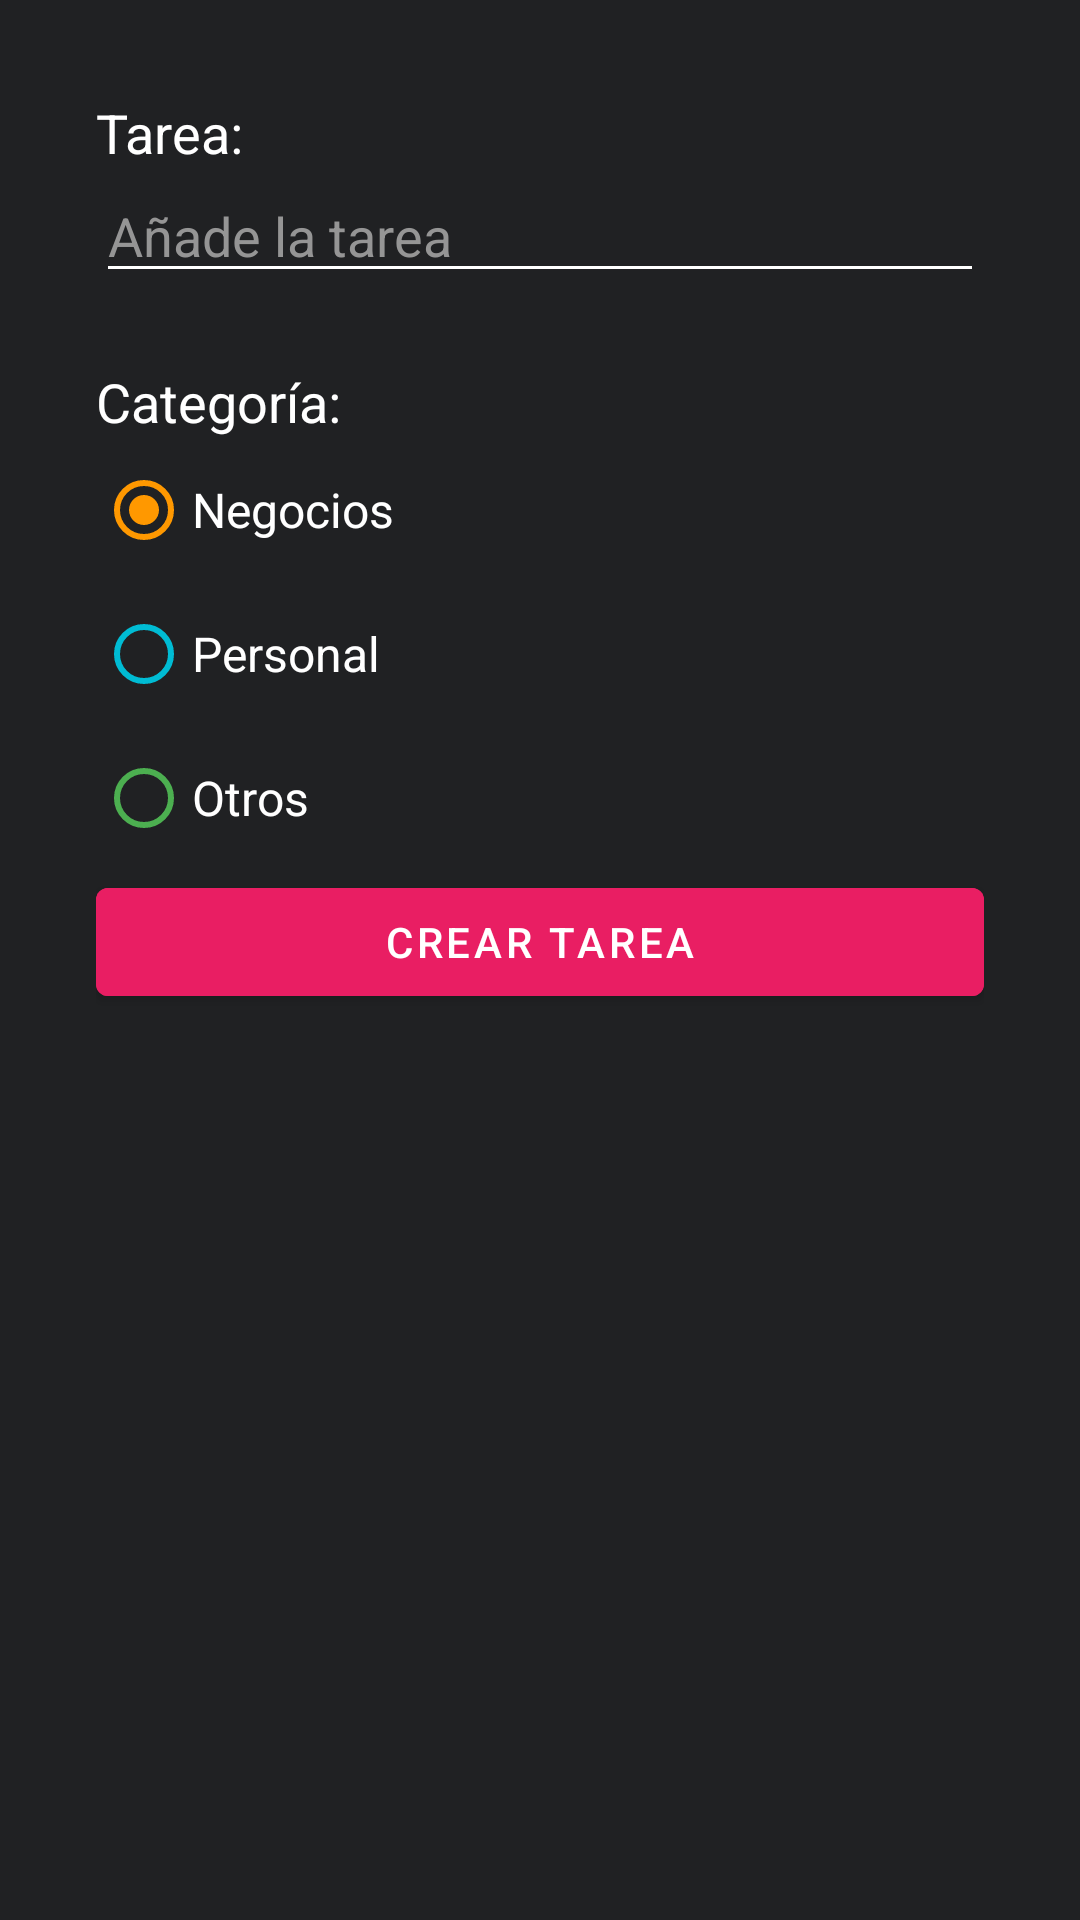

The Android layout XML behind this screen, and the referenced resources:
<!-- AndroidManifest.xml: application theme Theme.AndroidMaster -->
<!-- res/layout/dialog_task.xml -->
<?xml version="1.0" encoding="utf-8"?>
<LinearLayout xmlns:android="http://schemas.android.com/apk/res/android"
    android:layout_width="280dp"
    android:layout_height="wrap_content"
    android:background="@color/todo_background_app"
    android:orientation="vertical"
    android:padding="32dp">

    <TextView
        android:layout_width="wrap_content"
        android:layout_height="wrap_content"
        android:text="@string/todo_task_title"
        android:textColor="@color/white"
        android:textSize="18sp" />

    <EditText
        android:id="@+id/etTask"
        android:layout_width="match_parent"
        android:layout_height="wrap_content"
        android:backgroundTint="@color/white"
        android:hint="@string/todo_add_task"
        android:textColor="@color/white"
        android:textColorHint="@color/todo_subtitle_text" />


    <TextView
        android:layout_width="wrap_content"
        android:layout_height="wrap_content"
        android:layout_marginTop="24dp"
        android:text="@string/todo_categories_title"
        android:textColor="@color/white"
        android:textSize="18sp" />

    <RadioGroup
        android:id="@+id/rgCategories"
        android:layout_width="match_parent"
        android:layout_height="wrap_content">

        <RadioButton
            android:id="@+id/rdBusiness"
            style="@style/TodoRadioButton"
            android:buttonTint="@color/todo_business_category"
            android:checked="true"
            android:text="@string/todo_business" />

        <RadioButton
            android:id="@+id/rdPersonal"
            style="@style/TodoRadioButton"
            android:buttonTint="@color/todo_personal_category"
            android:text="@string/todo_personal" />

        <RadioButton
            android:id="@+id/rdOther"
            style="@style/TodoRadioButton"
            android:buttonTint="@color/todo_other_category"
            android:text="@string/todo_other" />

    </RadioGroup>

    <Button
        android:id="@+id/btnAddTask"
        android:layout_width="match_parent"
        android:layout_height="wrap_content"
        android:backgroundTint="@color/todo_accent"
        android:text="@string/todo_create_task" />
</LinearLayout>
<!-- resources referenced by this layout -->
<resources>
  <color name="todo_accent">#E91E63</color>
  <color name="todo_background_app">#202123</color>
  <color name="todo_business_category">#FF9800</color>
  <color name="todo_other_category">#4CAF50</color>
  <color name="todo_personal_category">#00BCD4</color>
  <color name="todo_subtitle_text">#959595</color>
  <color name="white">#FFFFFFFF</color>
  <string name="todo_add_task">Añade la tarea</string>
  <string name="todo_business">Negocios</string>
  <string name="todo_categories_title">Categoría:</string>
  <string name="todo_create_task">Crear tarea</string>
  <string name="todo_other">Otros</string>
  <string name="todo_personal">Personal</string>
  <string name="todo_task_title">Tarea:</string>
  <style name="TodoRadioButton">
          <item name="android:textSize">16sp</item>
          <item name="android:textColor">@color/white</item>
          <item name="android:layout_width">match_parent</item>
          <item name="android:layout_height">wrap_content</item>
      </style>
  <style name="Theme.AndroidMaster" parent="Theme.MaterialComponents.DayNight.DarkActionBar">
          
          <item name="colorPrimary">@color/purple_500</item>
          <item name="colorPrimaryVariant">@color/purple_700</item>
          <item name="colorOnPrimary">@color/white</item>
          
          <item name="colorSecondary">@color/teal_200</item>
          <item name="colorSecondaryVariant">@color/teal_700</item>
          <item name="colorOnSecondary">@color/black</item>
          
          <item name="android:statusBarColor">?attr/colorPrimaryVariant</item>
          
      </style>
  <color name="purple_500">#FF6200EE</color>
  <color name="purple_700">#FF3700B3</color>
  <color name="teal_200">#FF03DAC5</color>
  <color name="teal_700">#FF018786</color>
  <color name="black">#FF000000</color>
</resources>
